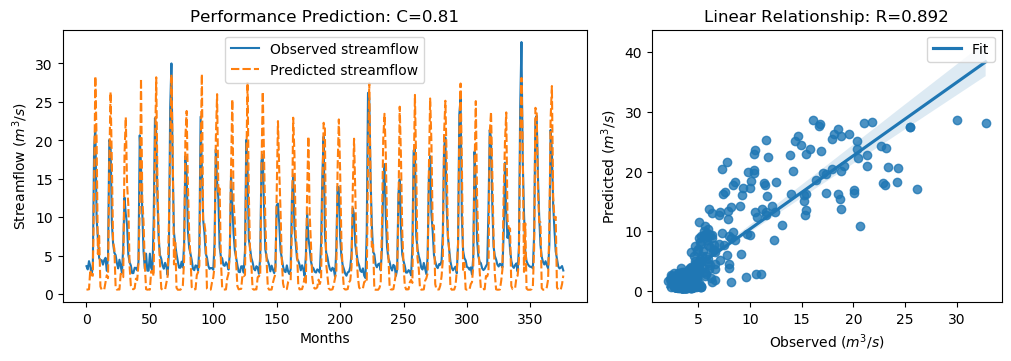

Source data for this figure (header and first rows):
y_true, y_pred, y_true_scaled, y_pred_scaled
3.63, 0.5755, -0.5645, -0.9988
3.21, 0.6053, -0.6243, -0.9946
4.29, 0.6242, -0.4707, -0.9919
3.67, 3.146, -0.5589, -0.6334
2.46, 2.481, -0.7309, -0.7279
3.54, 2.387, -0.5773, -0.7412
18.82, 13.71, 1.595, 0.8679
21.76, 28.34, 2.013, 2.948
9.83, 19.96, 0.3169, 1.757
7.16, 5.207, -0.06268, -0.3403
4.67, 7.579, -0.4167, -0.003156
4.44, 0.977, -0.4494, -0.9417
4.4, 0.5735, -0.4551, -0.9991
3.83, 0.5883, -0.5361, -0.997
4.42, 0.5901, -0.4522, -0.9967
4.72, 1.55, -0.4096, -0.8603
3.03, 2.448, -0.6499, -0.7326
4.87, 2.069, -0.3883, -0.7865
20.07, 16.9, 1.773, 1.321
19.62, 26.29, 1.709, 2.657
9.33, 17.18, 0.2458, 1.362
6.56, 6.84, -0.148, -0.1082
5.37, 5.869, -0.3172, -0.2462
5.07, 0.8907, -0.3598, -0.954
4.02, 0.5823, -0.5091, -0.9979
3.34, 0.6025, -0.6058, -0.995
4.47, 0.5977, -0.4451, -0.9957
3.61, 2.647, -0.5674, -0.7044
2.75, 2.359, -0.6897, -0.7452
6.28, 2.205, -0.1878, -0.7672
12.55, 18.23, 0.7036, 1.511
10.44, 23.01, 0.4036, 2.19
9.01, 14.3, 0.2003, 0.9529
5.12, 11.62, -0.3527, 0.5714
4.16, 3.659, -0.4892, -0.5605
3.72, 1.095, -0.5518, -0.9249
2.73, 0.6737, -0.6925, -0.9849
2.73, 0.6283, -0.6925, -0.9913
3.43, 0.7572, -0.593, -0.973
3.4, 2.003, -0.5972, -0.7959
3.1, 1.823, -0.6399, -0.8214
4.17, 3.894, -0.4878, -0.527
20.66, 10.85, 1.857, 0.4614
16.78, 28.05, 1.305, 2.908
10.67, 12.42, 0.4363, 0.6854
5.59, 9.396, -0.2859, 0.2552
3.31, 3.852, -0.61, -0.533
5.26, 0.642, -0.3328, -0.9894
3.05, 0.5749, -0.647, -0.9989
3.04, 0.5963, -0.6484, -0.9959
5.26, 0.5824, -0.3328, -0.9978
3.41, 2.962, -0.5958, -0.6595
3.07, 3.008, -0.6442, -0.6529
9.62, 2.334, 0.2871, -0.7488
22.89, 18.05, 2.174, 1.486
21.04, 28.21, 1.911, 2.929
12.14, 14.29, 0.6453, 0.9505
7.0, 7.864, -0.08543, 0.03739
5.08, 3.775, -0.3584, -0.5439
4.58, 0.686, -0.4295, -0.9831
... 317 more rows
